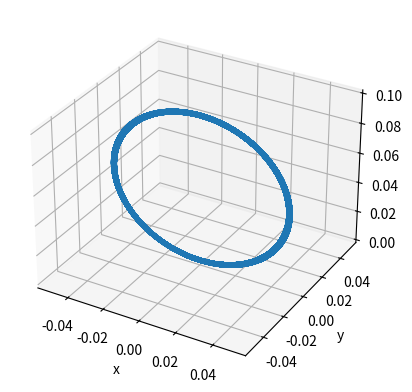

This chart was generated by the following Python code:
import numpy as np
import matplotlib.pyplot as plt

# Definir constantes
q = 10E-4 # Reemplaza con la carga de la partícula
m = 5E-3 # Reemplaza con la masa de la partícula

# Definir campos eléctricos y magnéticos
def E(t, r):
    # Reemplaza con la función que define el campo eléctrico
    return np.array([0,0,0])

def B(t, r):
    # Reemplaza con la función que define el campo magnético
    return np.array([0,100,0])

# Función vectorial f(t, X) para el sistema de EDOs de primer orden
def f(t, X):
    x, y, z, vx, vy, vz = X
    r = np.array([x, y, z])
    v = np.array([vx, vy, vz])

    a = (q/m) * (E(t, r) + np.cross(v, B(t, r)))
    return np.array([vx, vy, vz, a[0], a[1], a[2]])

# Método de Runge-Kutta de cuarto orden
def runge_kutta_4th_order(f, X0, t0, h, N):
    X = np.zeros((N + 1, 6))
    t = np.zeros(N + 1)
    
    X[0] = X0
    t[0] = t0

    for i in range(N):
        k1 = f(t[i], X[i])
        k2 = f(t[i] + h/2, X[i] + h*k1/2)
        k3 = f(t[i] + h/2, X[i] + h*k2/2)
        k4 = f(t[i] + h, X[i] + h*k3)

        X[i+1] = X[i] + (h/6) * (k1 + 2*k2 + 2*k3 + k4)
        t[i+1] = t[i] + h

    return t, X

# Condiciones iniciales
X0 = np.array([0, 0, 0, 1, 0, 0])  # Reemplaza con las condiciones iniciales
t0 = 0
h = 0.01
N = 100000

t, X = runge_kutta_4th_order(f, X0, t0, h, N)

# X contiene la solución aproximada para x, y, z, vx, vy y vz en cada paso de tiempo t
fig , ax = plt.figure() , plt.axes(projection = '3d')
ax.plot3D(X[:,0] , X[:,1] , X[:,2])
ax.set_ylabel('y')
ax.set_xlabel('x')
plt.show()
